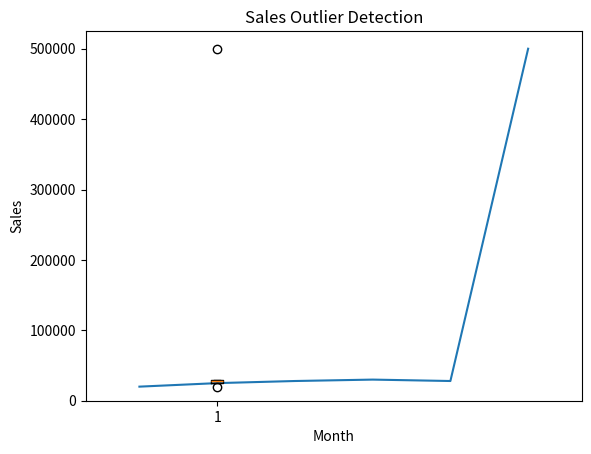

Source code (Python):
import numpy as np
import pandas as pd
import matplotlib.pyplot as plt

# -----------------------------
# 1️⃣ CREATE SAMPLE DATA
# -----------------------------
data = {
    "Month": ["Jan", "Feb", "Mar", "Apr", "May", "Jun"],
    "Sales": [20000, 25000, None, 30000, 28000, 500000],  # outlier + missing
    "Customers": [120, 150, 130, None, 160, 170]
}

df = pd.DataFrame(data)

print("---- ORIGINAL DATA ----")
print(df)

# -----------------------------
# 2️⃣ DATA INFO CHECK
# -----------------------------
print("\n---- DATA INFO ----")
df.info()

# -----------------------------
# 3️⃣ MISSING VALUE CHECK
# -----------------------------
print("\n---- MISSING VALUES ----")
print(df.isnull().sum())

# -----------------------------
# 4️⃣ MISSING VALUE HANDLING
# -----------------------------
df["Sales"] = df["Sales"].fillna(df["Sales"].median())
df["Customers"] = df["Customers"].fillna(df["Customers"].median())

print("\n---- AFTER MISSING VALUE HANDLING ----")
print(df)

# -----------------------------
# 5️⃣ OUTLIER DETECTION (IQR)
# -----------------------------
Q1 = df["Sales"].quantile(0.25)
Q3 = df["Sales"].quantile(0.75)
IQR = Q3 - Q1

lower = Q1 - 1.5 * IQR
upper = Q3 + 1.5 * IQR

outliers = df[(df["Sales"] < lower) | (df["Sales"] > upper)]

print("\n---- SALES OUTLIERS ----")
print(outliers)

# -----------------------------
# 6️⃣ NUMPY CALCULATIONS
# -----------------------------
sales_array = np.array(df["Sales"])

print("\n---- NUMPY STATS ----")
print("Average Sales:", np.mean(sales_array))
print("Max Sales:", np.max(sales_array))
print("Min Sales:", np.min(sales_array))

# -----------------------------
# 7️⃣ VISUALIZATION
# -----------------------------

# Line chart - Sales Trend
plt.plot(df["Month"], df["Sales"])
plt.xlabel("Month")
plt.ylabel("Sales")
plt.title("Monthly Sales Trend")
plt.show()

# Bar chart - Customers per Month
plt.bar(df["Month"], df["Customers"])
plt.xlabel("Month")
plt.ylabel("Customers")
plt.title("Customers per Month")
plt.show()

# Boxplot - Outlier detection
plt.boxplot(df["Sales"])
plt.title("Sales Outlier Detection")
plt.ylabel("Sales")
plt.show()
